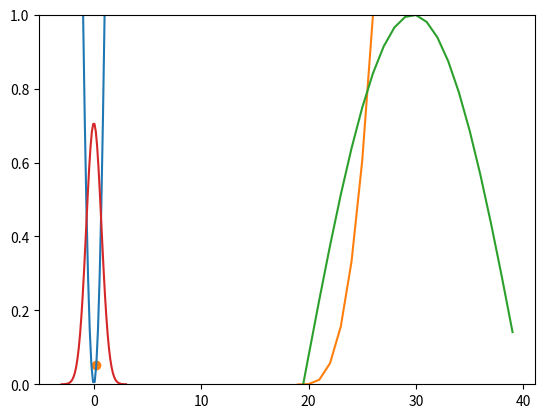

This figure's Python source:
# example program

import numpy as np
import matplotlib.pyplot as plt
import math

def f(x):
    return x**2

x = np.linspace(-3,3,40)

print(x)

y = np.vectorize(f)(x)

print(y)

plt.plot(x,y)
plt.scatter(x[7],y[7])
plt.scatter(x[21],y[21])
plt.show()
# you have to close this plot first and then the next plot will appear

plt.plot(x**3)
plt.show()
# x to the third

plt.plot(np.vectorize(math.sin)(x))
plt.show()
# sine

print(math.e)
# e is a magical number in math...

a = 1.414
b = 0
c = 1
def gaussian(x):
    return a * math.e ** -((x-b)**2)/(2*c**2)

# math looks scary but it's all just formulas, take the gaussian

gaussian(0)
input = np.linspace(-3,3,50)
plt.plot(input,np.vectorize(gaussian)(input))

# not so scary now is it

plt.ylim(0,1)
plt.show()

# derivatives
# in machine learning, we try to find where the derivative is zero
# problem is multiple optima, makes things hard and take a while

# linear regression is bae
